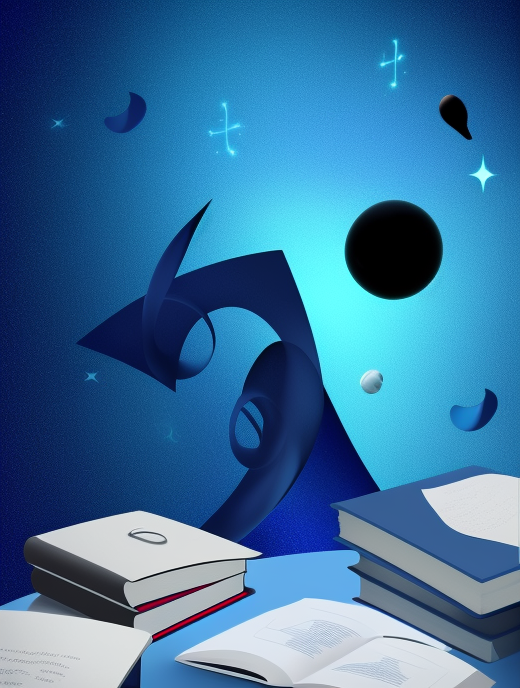
Generation parameters embedded in this image by AUTOMATIC1111 Stable Diffusion web UI or a fork of it (Forge, ...) (PNG 'parameters' text chunk):
abstract art, dark blue theme, light blue object, object on bottom, books, pen, curves
Negative prompt: framed, blur, metal, line,  shadow, realistic, 
Steps: 20, Sampler: Euler a, CFG scale: 7, Seed: 3646982964, Size: 520x693, Model hash: fc2511737a, Model: chilloutmix_NiPrunedFp32Fix, Version: v1.4.0